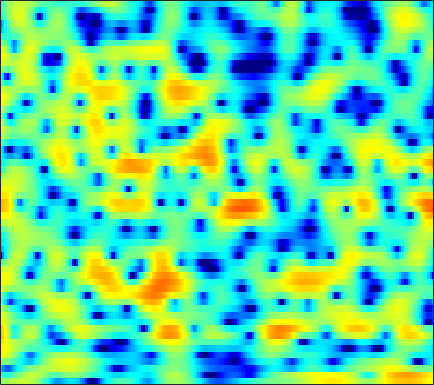

Source data for this figure (header and first rows):
0.608, 0.71324, 0.91208, 1.147, 1.3237, 1.5639, 1.798, 1.955, 2.1417, 2.2693, 2.3352, 2.3355, 2.251, 2.0654, 1.8522, 1.4901, 0.99394, 0.52231, -0.22038, -1.1148, -2.1642, -3.0358, -4.322, -5.6471
-2.653, -2.948, -3.16, -3.099, -2.853, -2.3, -1.584, -1.004, -0.2419, 0.4625, 1.063, 1.439, 1.83, 2.086, 2.19, 2.207, 2.082, 1.902, 1.55, 1.077, 0.5046, 0.03483, -0.5915, -1.14
-6.509, -7.827, -9.354, -9.889, -9.357, -7.902, -6.302, -5.219, -3.983, -2.974, -2.149, -1.628, -1.042, -0.5338, -0.2016, 0.1908, 0.5401, 0.7765, 1.063, 1.317, 1.542, 1.695, 1.882, 2.058
0.93, 0.5615, 0.06524, -0.4216, -0.7854, -1.274, -1.802, -2.249, -2.943, -3.761, -4.697, -5.428, -6.268, -6.645, -6.447, -5.606, -4.381, -3.384, -2.128, -1.018, -0.06293, 0.5518, 1.252, 1.831
4.029, 3.737, 3.268, 2.709, 2.223, 1.472, 0.5872, -0.183, -1.375, -2.815, -4.522, -5.978, -7.96, -9.287, -9.215, -7.855, -6.049, -4.78, -3.344, -2.191, -1.278, -0.7183, -0.1355, 0.3164
4.518, 4.303, 3.94, 3.501, 3.126, 2.574, 1.975, 1.505, 0.8726, 0.2362, -0.3825, -0.8108, -1.307, -1.699, -1.909, -2.084, -2.178, -2.217, -2.266, -2.354, -2.513, -2.671, -2.957, -3.304
5.079, 4.721, 4.153, 3.524, 3.038, 2.426, 1.889, 1.562, 1.215, 0.9507, 0.7434, 0.6028, 0.4013, 0.149, -0.08763, -0.4762, -0.9559, -1.391, -2.07, -2.876, -3.793, -4.549, -5.683, -7.023
6.689, 5.736, 4.135, 2.134, 0.4068, -1.937, -3.373, -3.223, -1.902, -0.4304, 0.7271, 1.347, 1.851, 2.021, 1.944, 1.572, 0.8832, 0.1464, -1.137, -2.831, -4.98, -6.842, -9.314, -10.82
6.299, 5.231, 3.49, 1.366, -0.4413, -2.821, -4.149, -3.876, -2.508, -1.036, 0.1275, 0.7487, 1.271, 1.502, 1.492, 1.246, 0.7241, 0.1336, -0.935, -2.376, -4.197, -5.727, -7.579, -8.264
4.421, 3.752, 2.792, 1.802, 1.089, 0.2494, -0.4269, -0.803, -1.144, -1.342, -1.434, -1.467, -1.485, -1.47, -1.449, -1.429, -1.431, -1.46, -1.537, -1.622, -1.728, -1.77, -1.75, -1.595
3.411, 2.819, 1.981, 1.111, 0.4535, -0.4002, -1.25, -1.88, -2.736, -3.616, -4.494, -5.085, -5.644, -5.761, -5.52, -4.812, -3.856, -3.1, -2.153, -1.301, -0.5726, -0.1018, 0.4561, 0.9459
1.907, 1.05, -0.1272, -1.247, -2.004, -2.86, -3.607, -4.165, -5.059, -6.328, -8.287, -10.5, -15.71, -32.86, -18.54, -10.75, -6.647, -4.503, -2.358, -0.7569, 0.4715, 1.207, 1.989, 2.599
-0.5308, -2.375, -5.494, -9.32, -11.58, -10.86, -8.4, -6.996, -5.836, -5.309, -5.266, -5.418, -5.607, -5.402, -4.875, -3.738, -2.36, -1.339, -0.0956, 0.9497, 1.785, 2.293, 2.816, 3.176
0.3162, -1.076, -3.213, -5.277, -6.24, -6.107, -4.932, -3.973, -2.912, -2.14, -1.572, -1.246, -0.8535, -0.4662, -0.1581, 0.2978, 0.7921, 1.153, 1.579, 1.925, 2.142, 2.21, 2.163, 1.967
2.773, 2.345, 1.735, 1.192, 0.8473, 0.5289, 0.3455, 0.2687, 0.2208, 0.1741, 0.1429, 0.1412, 0.1776, 0.2505, 0.3592, 0.5671, 0.7865, 0.9557, 1.113, 1.16, 1.027, 0.7587, 0.148, -0.8211
3.986, 3.901, 3.677, 3.345, 3.048, 2.579, 2.013, 1.528, 0.7944, -0.0248, -0.9068, -1.551, -2.267, -2.625, -2.592, -2.212, -1.601, -1.118, -0.5508, -0.1836, -0.06768, -0.1804, -0.6397, -1.515
3.977, 4.019, 3.952, 3.715, 3.431, 2.877, 2.103, 1.341, 0.02111, -1.719, -4.11, -6.523, -11.07, -16.29, -14.29, -9.298, -5.971, -4.244, -2.554, -1.39, -0.6223, -0.2473, -0.01764, -0.04641
2.46, 2.593, 2.731, 2.763, 2.686, 2.404, 1.891, 1.311, 0.2384, -1.18, -2.953, -4.48, -6.504, -7.811, -7.869, -7.02, -5.725, -4.683, -3.382, -2.152, -1.089, -0.4122, 0.2997, 0.7882
-1.376, -0.8154, 0.08662, 0.9643, 1.49, 1.952, 2.095, 2.003, 1.607, 0.906, -0.04543, -0.8977, -2.182, -3.563, -4.675, -6.081, -7.051, -7.077, -5.875, -3.965, -2.036, -0.8016, 0.5196, 1.463
-14.03, -8.674, -4.408, -1.704, -0.2857, 1.053, 1.869, 2.204, 2.328, 2.091, 1.506, 0.8443, -0.3939, -2.143, -3.902, -7.142, -12.07, -14.63, -9.887, -5.321, -2.328, -0.7283, 0.824, 1.874
-7.548, -6.286, -4.358, -2.539, -1.368, -0.1118, 0.8134, 1.285, 1.644, 1.732, 1.559, 1.274, 0.7094, -0.01568, -0.6129, -1.396, -1.921, -2.043, -1.782, -1.164, -0.3919, 0.1686, 0.8073, 1.253
-5.634, -4.596, -3.279, -2.046, -1.213, -0.2662, 0.4901, 0.9272, 1.327, 1.547, 1.605, 1.554, 1.396, 1.166, 0.9657, 0.702, 0.5076, 0.4117, 0.3698, 0.3937, 0.457, 0.505, 0.5314, 0.4707
-4.886, -3.667, -2.278, -1.146, -0.4322, 0.3521, 0.9482, 1.288, 1.614, 1.793, 1.85, 1.823, 1.713, 1.539, 1.381, 1.174, 0.9536, 0.7989, 0.6202, 0.4641, 0.3119, 0.1907, -0.01662, -0.2857
-2.356, -1.414, -0.3747, 0.458, 0.9535, 1.46, 1.809, 1.972, 2.078, 2.068, 1.949, 1.802, 1.528, 1.192, 0.9169, 0.5279, 0.1452, -0.1122, -0.4116, -0.6303, -0.7838, -0.8778, -0.9997, -1.171
1.121, 1.609, 2.114, 2.456, 2.604, 2.676, 2.63, 2.523, 2.293, 1.991, 1.606, 1.263, 0.718, 0.05416, -0.5253, -1.399, -2.268, -2.845, -3.415, -3.605, -3.44, -3.177, -2.76, -2.424
4.245, 4.355, 4.346, 4.13, 3.84, 3.303, 2.634, 2.104, 1.419, 0.8355, 0.3444, -0.03264, -0.6387, -1.52, -2.471, -4.217, -6.716, -9.216, -12.56, -12.24, -9.116, -7.087, -5.142, -3.846
6.384, 6.281, 5.87, 5.106, 4.268, 2.746, 0.7125, -1.066, -3.3, -4.214, -3.529, -2.759, -2.115, -2.105, -2.519, -3.753, -5.722, -7.604, -9.757, -9.793, -8.006, -6.601, -5.182, -4.175
6.575, 6.53, 6.108, 5.249, 4.255, 2.377, -0.3596, -3.226, -8.213, -9.775, -5.987, -3.786, -2.036, -1.245, -1.105, -1.362, -1.973, -2.591, -3.373, -4.113, -4.759, -5.215, -5.771, -6.211
4.936, 5.077, 4.97, 4.548, 4.039, 3.147, 2.098, 1.275, 0.3774, -0.1773, -0.3335, -0.2847, -0.1939, -0.2187, -0.409, -0.7973, -1.424, -2.049, -3.114, -4.444, -6.199, -7.923, -11.07, -16.02
3.499, 3.668, 3.753, 3.672, 3.527, 3.209, 2.82, 2.497, 2.063, 1.652, 1.279, 0.9911, 0.5907, 0.1363, -0.2616, -0.8994, -1.668, -2.307, -3.364, -4.581, -6.019, -7.264, -9.128, -10.84
2.355, 2.518, 2.692, 2.806, 2.835, 2.804, 2.677, 2.539, 2.272, 1.955, 1.564, 1.226, 0.7088, 0.1048, -0.3719, -1.136, -1.947, -2.592, -3.425, -4.225, -4.889, -5.283, -5.589, -5.621
0.5368, 0.9176, 1.421, 1.851, 2.086, 2.305, 2.383, 2.354, 2.218, 1.957, 1.579, 1.242, 0.6891, 0.008782, -0.6177, -1.537, -2.646, -3.576, -4.745, -5.671, -6.005, -5.752, -4.923, -3.85
-3.443, -1.962, -0.5221, 0.4567, 0.9665, 1.403, 1.616, 1.627, 1.542, 1.284, 0.9361, 0.6067, 0.1051, -0.4846, -1.092, -2.032, -3.469, -5.03, -8.127, -13.82, -19.11, -12.24, -6.473, -3.055
-5.138, -3.949, -2.86, -2.18, -1.816, -1.54, -1.407, -1.449, -1.732, -2.226, -2.846, -3.319, -3.663, -3.645, -3.441, -3.295, -3.336, -3.667, -4.406, -5.063, -4.802, -3.743, -1.736, 0.2626
-4.087, -5.061, -6.503, -7.721, -8.082, -7.6, -6.846, -6.469, -6.721, -7.919, -10.59, -13.86, -17.51, -12.47, -8.873, -5.831, -3.826, -2.737, -1.68, -0.7874, 0.09255, 0.7818, 1.744, 2.716
-3.63, -5.886, -10.33, -18.43, -22.08, -13.72, -9.81, -8.406, -7.585, -7.813, -8.736, -9.526, -9.795, -8.347, -6.692, -4.566, -2.779, -1.72, -0.5116, 0.4638, 1.295, 1.862, 2.56, 3.208
-0.3304, -1.641, -3.308, -4.639, -5.231, -5.301, -4.933, -4.606, -4.216, -3.953, -3.763, -3.616, -3.31, -2.838, -2.377, -1.724, -1.087, -0.629, -0.1002, 0.3894, 0.8599, 1.224, 1.722, 2.209
2.471, 1.613, 0.5764, -0.267, -0.7344, -1.112, -1.29, -1.272, -1.192, -1.024, -0.8472, -0.7258, -0.5668, -0.4455, -0.4146, -0.4113, -0.5602, -0.7226, -1.051, -1.384, -1.569, -1.511, -1.086, -0.3762
3.661, 2.716, 1.525, 0.5571, 0.05687, -0.318, -0.333, -0.1927, 0.1071, 0.422, 0.6919, 0.8489, 0.9467, 0.8964, 0.7341, 0.3046, -0.4154, -1.248, -2.813, -5.144, -8.286, -10.11, -8.378, -4.816
2.994, 1.347, -1.135, -3.587, -4.707, -4.538, -3.127, -2.046, -0.7983, 0.109, 0.7509, 1.095, 1.346, 1.413, 1.328, 0.9729, 0.3513, -0.4023, -1.801, -3.797, -6.224, -7.383, -6.165, -3.388
1.683, -0.3668, -4.123, -9.734, -14.05, -10.67, -6.514, -4.595, -2.972, -1.986, -1.347, -1.031, -0.6613, -0.3501, -0.1404, 0.05268, 0.1092, 0.05359, -0.1154, -0.3206, -0.4247, -0.3622, 0.003602, 0.6745
2.582, 1.462, -0.1212, -1.59, -2.434, -3.088, -3.368, -3.496, -3.798, -4.297, -4.914, -5.25, -5.163, -4.415, -3.607, -2.434, -1.454, -0.8317, -0.2127, 0.2505, 0.6291, 0.8928, 1.237, 1.596
3.952, 3.317, 2.419, 1.495, 0.7942, -0.1553, -1.204, -2.15, -3.776, -6.179, -10.11, -15.22, -20.85, -11.38, -7.633, -4.531, -2.518, -1.506, -0.5535, 0.04067, 0.3993, 0.5902, 0.7943, 0.9765
4.305, 3.862, 3.229, 2.578, 2.066, 1.334, 0.5136, -0.2324, -1.403, -2.837, -4.434, -5.444, -5.831, -4.917, -3.794, -2.422, -1.354, -0.8516, -0.4984, -0.4916, -0.7817, -1.142, -1.657, -1.982
3.013, 2.527, 1.941, 1.518, 1.337, 1.232, 1.173, 1.126, 0.9869, 0.7953, 0.5878, 0.4734, 0.3951, 0.4545, 0.5322, 0.627, 0.55, 0.3836, -0.1568, -1.082, -2.516, -4.062, -7.021, -11.16
-0.3181, -1.704, -3.446, -3.979, -3.252, -1.648, -0.142, 0.7746, 1.665, 2.251, 2.608, 2.752, 2.815, 2.744, 2.591, 2.267, 1.754, 1.24, 0.3386, -0.857, -2.393, -3.79, -5.994, -8.167
-2.454, -5.143, -10.9, -13.84, -8.662, -3.94, -1.095, 0.3518, 1.719, 2.606, 3.134, 3.338, 3.403, 3.227, 2.965, 2.414, 1.702, 1.025, 0.02936, -1.058, -2.147, -2.91, -3.731, -4.161
0.638, -0.133, -0.9214, -1.149, -0.8597, -0.08265, 0.8674, 1.543, 2.301, 2.865, 3.203, 3.3, 3.201, 2.847, 2.411, 1.589, 0.5017, -0.4733, -1.921, -3.427, -4.805, -5.617, -6.285, -6.483
2.979, 2.624, 2.195, 1.897, 1.787, 1.785, 1.959, 2.177, 2.502, 2.816, 3.019, 3.064, 2.9, 2.458, 1.89, 0.7978, -0.7805, -2.32, -4.923, -8.289, -12.19, -14.26, -14.15, -13.06
4.08, 3.617, 2.878, 2.09, 1.512, 0.9234, 0.7037, 0.8357, 1.34, 2, 2.601, 2.921, 3.093, 2.909, 2.482, 1.537, 0.06752, -1.435, -4.129, -7.777, -12.41, -15.03, -14.49, -13.49
3.599, 2.863, 1.53, -0.3523, -2.223, -5.368, -7.761, -6.674, -3.349, -0.5997, 1.313, 2.287, 3.1, 3.418, 3.39, 2.987, 2.224, 1.464, 0.1828, -1.224, -2.566, -3.405, -4.21, -4.688
0.8114, 0.1839, -0.942, -2.554, -4.172, -6.854, -8.691, -7.7, -4.701, -2.048, -0.09379, 0.9469, 1.884, 2.405, 2.582, 2.558, 2.305, 1.994, 1.492, 0.9323, 0.4028, 0.03821, -0.3549, -0.605
-2.559, -2.539, -2.521, -2.562, -2.629, -2.646, -2.453, -2.096, -1.361, -0.5112, 0.2755, 0.7644, 1.239, 1.513, 1.577, 1.547, 1.41, 1.251, 1.045, 0.8437, 0.6742, 0.5804, 0.4935, 0.4282
-7.037, -5.525, -3.833, -2.528, -1.753, -0.9189, -0.2415, 0.1974, 0.6894, 1.083, 1.328, 1.416, 1.388, 1.196, 0.959, 0.571, 0.1763, -0.05242, -0.2402, -0.2361, -0.08537, 0.09918, 0.368, 0.6009
-8.878, -6.12, -3.434, -1.528, -0.4301, 0.6898, 1.518, 1.967, 2.354, 2.51, 2.439, 2.215, 1.675, 0.8331, 0.02513, -1.305, -2.754, -3.645, -4.134, -3.58, -2.437, -1.542, -0.5017, 0.3016
-3.663, -2.62, -1.198, 0.1148, 0.9671, 1.895, 2.578, 2.929, 3.192, 3.192, 2.927, 2.521, 1.657, 0.3421, -1.033, -3.633, -7.767, -13.37, -26.56, -10.76, -5.824, -3.639, -1.705, -0.4652
-2.442, -1.554, -0.4346, 0.5733, 1.219, 1.935, 2.451, 2.719, 2.903, 2.889, 2.642, 2.305, 1.627, 0.6608, -0.2874, -1.799, -3.45, -4.525, -5.188, -4.711, -3.629, -2.79, -1.858, -1.207
-3.022, -1.774, -0.4702, 0.4834, 1.017, 1.541, 1.902, 2.087, 2.23, 2.282, 2.229, 2.114, 1.851, 1.45, 1.061, 0.4689, -0.1487, -0.5845, -1.018, -1.317, -1.497, -1.611, -1.774, -1.979
